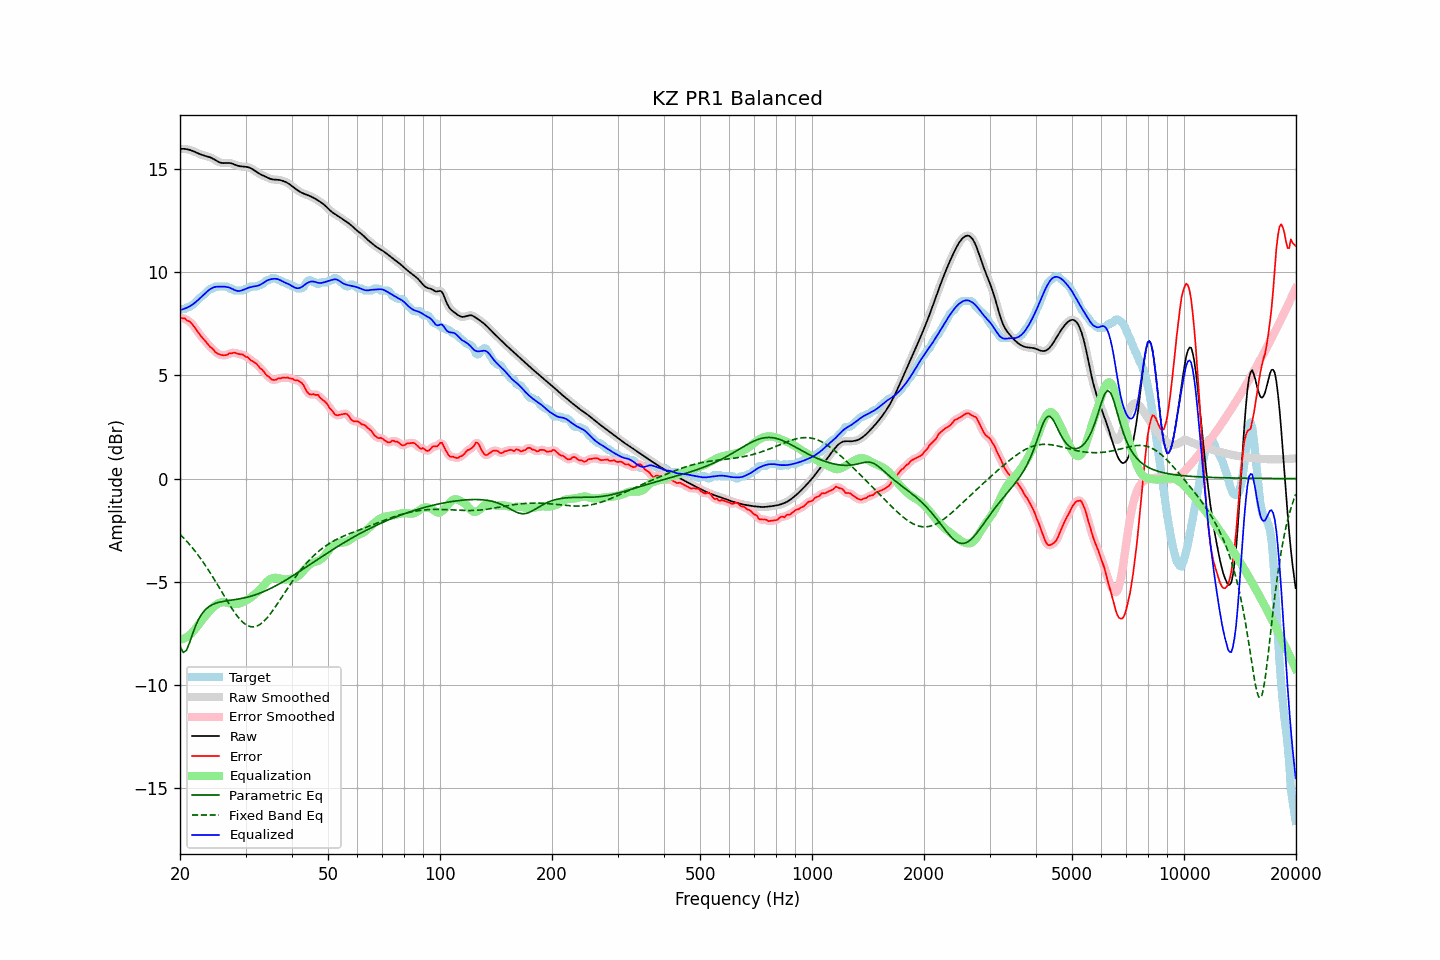

Data behind this chart, as committed beside it:
frequency, raw, error, smoothed, error_smoothed, equalization, parametric_eq, fixed_band_eq, equalized_raw, equalized_smoothed, target
20.00, 15.97, 7.80, 15.97, 7.80, -7.80, -8.12, -2.70, 8.17, 8.17, 8.17
20.20, 15.98, 7.77, 15.98, 7.78, -7.79, -8.28, -2.78, 8.19, 8.19, 8.21
20.40, 15.98, 7.77, 15.98, 7.76, -7.77, -8.43, -2.85, 8.21, 8.21, 8.21
20.61, 15.97, 7.76, 15.97, 7.73, -7.73, -8.38, -2.94, 8.24, 8.24, 8.21
20.81, 15.96, 7.68, 15.96, 7.70, -7.69, -8.32, -3.02, 8.27, 8.27, 8.28
21.02, 15.94, 7.64, 15.95, 7.65, -7.64, -8.13, -3.11, 8.31, 8.31, 8.31
21.23, 15.93, 7.61, 15.92, 7.59, -7.58, -7.94, -3.19, 8.35, 8.34, 8.32
21.44, 15.90, 7.53, 15.90, 7.53, -7.51, -7.71, -3.29, 8.39, 8.39, 8.37
21.66, 15.87, 7.44, 15.87, 7.44, -7.43, -7.48, -3.38, 8.44, 8.44, 8.43
21.87, 15.84, 7.34, 15.84, 7.34, -7.33, -7.28, -3.48, 8.50, 8.50, 8.50
22.09, 15.80, 7.23, 15.80, 7.23, -7.24, -7.08, -3.58, 8.57, 8.57, 8.57
22.31, 15.77, 7.12, 15.77, 7.12, -7.13, -6.91, -3.68, 8.63, 8.63, 8.65
22.54, 15.73, 7.01, 15.73, 7.01, -7.03, -6.75, -3.78, 8.70, 8.70, 8.72
22.76, 15.70, 6.91, 15.70, 6.91, -6.92, -6.63, -3.89, 8.78, 8.78, 8.80
22.99, 15.67, 6.82, 15.67, 6.82, -6.82, -6.51, -4.00, 8.85, 8.85, 8.86
23.22, 15.65, 6.74, 15.65, 6.73, -6.72, -6.42, -4.12, 8.93, 8.93, 8.91
23.45, 15.63, 6.64, 15.63, 6.64, -6.63, -6.33, -4.23, 9.00, 9.00, 8.99
23.69, 15.61, 6.54, 15.61, 6.54, -6.54, -6.27, -4.35, 9.07, 9.07, 9.07
23.92, 15.59, 6.45, 15.58, 6.45, -6.45, -6.20, -4.47, 9.13, 9.13, 9.14
24.16, 15.56, 6.36, 15.56, 6.37, -6.37, -6.16, -4.59, 9.19, 9.19, 9.20
24.40, 15.52, 6.31, 15.52, 6.30, -6.29, -6.11, -4.72, 9.23, 9.23, 9.21
24.65, 15.48, 6.23, 15.48, 6.22, -6.21, -6.08, -4.84, 9.27, 9.27, 9.25
24.89, 15.43, 6.12, 15.43, 6.14, -6.15, -6.04, -4.97, 9.29, 9.29, 9.31
25.14, 15.38, 6.08, 15.38, 6.08, -6.09, -6.02, -5.10, 9.30, 9.30, 9.31
25.39, 15.34, 6.03, 15.34, 6.03, -6.04, -6.00, -5.23, 9.30, 9.30, 9.31
25.65, 15.31, 6.00, 15.31, 6.00, -6.01, -5.98, -5.36, 9.30, 9.30, 9.31
25.91, 15.29, 5.98, 15.29, 5.98, -5.99, -5.96, -5.49, 9.30, 9.30, 9.31
26.16, 15.28, 5.98, 15.29, 5.97, -5.98, -5.95, -5.62, 9.30, 9.30, 9.31
26.43, 15.29, 5.98, 15.29, 5.97, -5.99, -5.93, -5.76, 9.29, 9.29, 9.31
26.69, 15.29, 5.98, 15.29, 6.00, -6.01, -5.92, -5.88, 9.28, 9.28, 9.31
26.96, 15.29, 6.03, 15.29, 6.03, -6.03, -5.91, -6.01, 9.27, 9.27, 9.27
27.23, 15.29, 6.08, 15.29, 6.05, -6.04, -5.90, -6.14, 9.24, 9.24, 9.21
27.50, 15.27, 6.06, 15.27, 6.08, -6.06, -5.89, -6.26, 9.21, 9.21, 9.21
27.77, 15.24, 6.09, 15.24, 6.09, -6.07, -5.88, -6.38, 9.17, 9.17, 9.15
28.05, 15.21, 6.10, 15.21, 6.09, -6.08, -5.86, -6.49, 9.13, 9.13, 9.11
28.33, 15.18, 6.07, 15.18, 6.08, -6.08, -5.85, -6.60, 9.11, 9.11, 9.11
28.62, 15.15, 6.05, 15.16, 6.05, -6.06, -5.84, -6.70, 9.09, 9.09, 9.11
28.90, 15.14, 6.03, 15.14, 6.03, -6.05, -5.83, -6.79, 9.09, 9.09, 9.11
29.19, 15.12, 6.02, 15.13, 6.02, -6.02, -5.81, -6.88, 9.10, 9.10, 9.11
29.48, 15.12, 6.01, 15.12, 5.99, -5.99, -5.80, -6.95, 9.13, 9.13, 9.11
29.78, 15.11, 5.96, 15.11, 5.96, -5.95, -5.78, -7.02, 9.16, 9.16, 9.15
30.08, 15.10, 5.90, 15.11, 5.92, -5.91, -5.76, -7.07, 9.20, 9.20, 9.21
30.38, 15.09, 5.88, 15.09, 5.86, -5.86, -5.74, -7.12, 9.23, 9.23, 9.21
30.68, 15.07, 5.82, 15.07, 5.81, -5.82, -5.72, -7.15, 9.26, 9.25, 9.25
30.99, 15.04, 5.73, 15.04, 5.75, -5.76, -5.70, -7.18, 9.28, 9.28, 9.31
31.30, 15.00, 5.69, 15.00, 5.69, -5.70, -5.68, -7.18, 9.29, 9.29, 9.31
31.61, 14.95, 5.64, 14.95, 5.64, -5.64, -5.65, -7.18, 9.31, 9.31, 9.31
31.93, 14.89, 5.59, 14.89, 5.59, -5.57, -5.63, -7.16, 9.32, 9.32, 9.31
32.24, 14.84, 5.53, 14.84, 5.51, -5.50, -5.60, -7.14, 9.34, 9.34, 9.31
32.57, 14.79, 5.43, 14.79, 5.44, -5.43, -5.57, -7.10, 9.36, 9.36, 9.36
32.89, 14.74, 5.34, 14.74, 5.36, -5.35, -5.54, -7.05, 9.39, 9.40, 9.41
33.22, 14.71, 5.29, 14.71, 5.27, -5.27, -5.51, -6.99, 9.44, 9.44, 9.41
33.55, 14.67, 5.19, 14.67, 5.18, -5.18, -5.48, -6.93, 9.49, 9.49, 9.48
33.89, 14.63, 5.09, 14.63, 5.10, -5.09, -5.44, -6.85, 9.54, 9.54, 9.55
34.23, 14.60, 4.99, 14.60, 5.01, -5.01, -5.41, -6.76, 9.59, 9.59, 9.61
34.57, 14.56, 4.95, 14.56, 4.93, -4.94, -5.37, -6.67, 9.62, 9.62, 9.61
34.92, 14.53, 4.87, 14.53, 4.87, -4.88, -5.34, -6.57, 9.65, 9.65, 9.65
35.27, 14.50, 4.80, 14.50, 4.82, -4.84, -5.30, -6.47, 9.67, 9.67, 9.71
35.62, 14.49, 4.78, 14.49, 4.78, -4.81, -5.26, -6.36, 9.68, 9.68, 9.71
35.97, 14.49, 4.78, 14.49, 4.78, -4.80, -5.22, -6.25, 9.68, 9.68, 9.71
... 635 more rows
